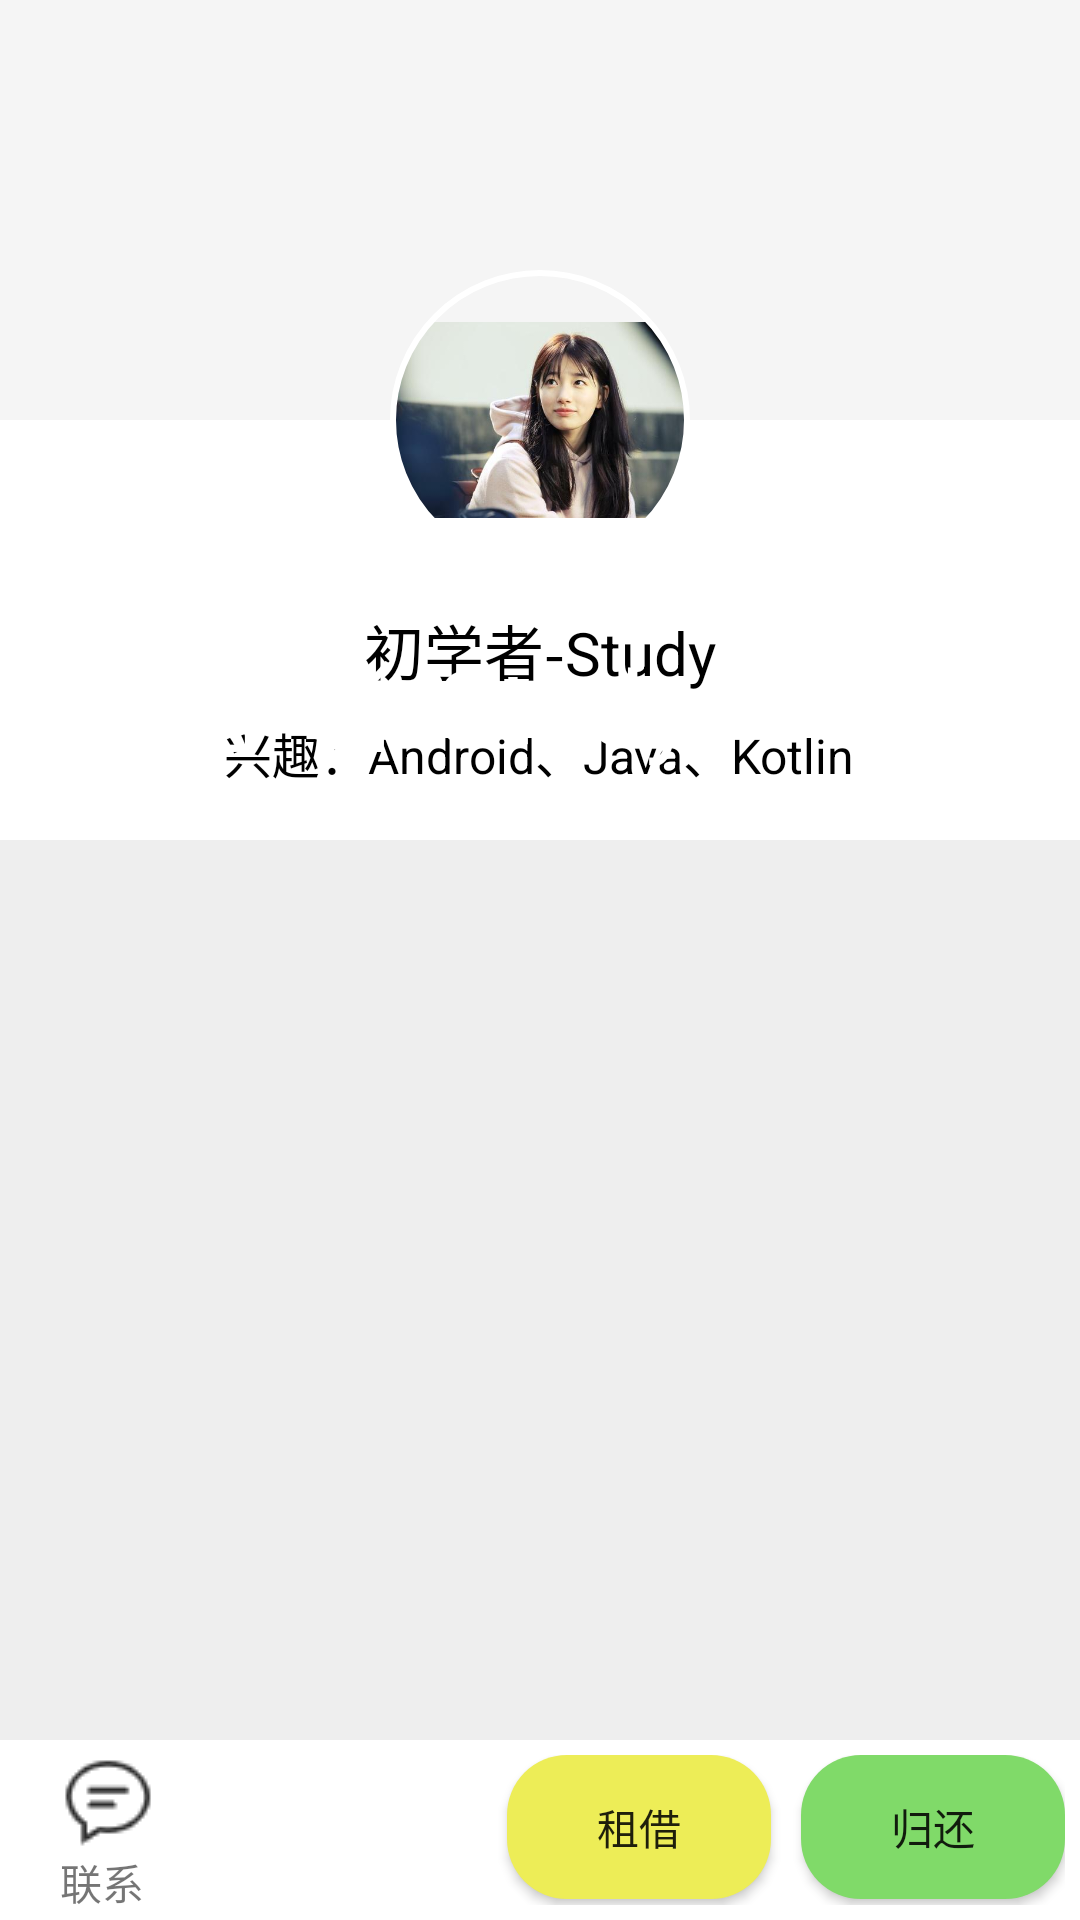

Android layout source for this screen:
<!-- AndroidManifest.xml: application theme AppThemeone -->
<!-- res/layout/inform_bottom.xml -->
<?xml version="1.0" encoding="utf-8"?>
<androidx.constraintlayout.widget.ConstraintLayout
    xmlns:android="http://schemas.android.com/apk/res/android"
    xmlns:app="http://schemas.android.com/apk/res-auto"
    xmlns:tools="http://schemas.android.com/tools"
    android:layout_width="match_parent"
    android:layout_height="match_parent"
    android:background="#CCFFFF"
    android:fitsSystemWindows="true"
    android:orientation="vertical">

    <include
        layout="@layout/detail_information_activity"/>


    <RelativeLayout
        app:layout_constraintBottom_toBottomOf="parent"
        android:layout_width="match_parent"
        android:layout_height="60dp"
        android:background="#ffffff"
        android:padding="5dp">


        <RelativeLayout
            android:layout_marginLeft="15dp"
            android:layout_width="wrap_content"
            android:layout_height="wrap_content">

            <ImageView
                android:layout_width="wrap_content"
                android:layout_height="wrap_content"

                android:id="@+id/img_chat"
                android:src="@drawable/chat"/>

            <TextView
                android:layout_width="wrap_content"
                android:layout_height="wrap_content"
                android:layout_below="@+id/img_chat"
                android:text="联系"/>

        </RelativeLayout>

        <Button
            android:layout_width="wrap_content"
            android:layout_height="wrap_content"
            android:layout_toLeftOf="@+id/bt_guihuan"
            android:background="@drawable/bg_buttom"
            android:layout_marginRight="10dp"
            android:id="@+id/button_rent"
            app:backgroundTint="@null"
            android:text="租借"/>

        <Button
            android:layout_width="wrap_content"
            android:layout_height="wrap_content"
            android:id="@+id/bt_guihuan"
            android:background="@drawable/bg_buttom1"
            android:layout_alignParentRight="true"
            app:backgroundTint="@null"
            android:text="归还"/>



    </RelativeLayout>


</androidx.constraintlayout.widget.ConstraintLayout>
<!-- res/layout/detail_information_activity.xml (included above) -->
<?xml version="1.0" encoding="utf-8"?>
<androidx.coordinatorlayout.widget.CoordinatorLayout
    xmlns:android="http://schemas.android.com/apk/res/android"
    xmlns:app="http://schemas.android.com/apk/res-auto"
    xmlns:tools="http://schemas.android.com/tools"
    android:layout_width="match_parent"
    android:layout_height="match_parent"
    android:background="#EEEEEE"
    android:fitsSystemWindows="true"
    android:orientation="vertical">

    
    <com.google.android.material.appbar.AppBarLayout
        android:id="@+id/appbar_layout"
        android:layout_width="match_parent"
        android:layout_height="280dp"
        android:fitsSystemWindows="true"
        android:theme="@style/ThemeOverlay.AppCompat.Dark.ActionBar">
        
        <com.google.android.material.appbar.CollapsingToolbarLayout
            android:id="@+id/toolbar_layout"
            android:layout_width="match_parent"
            android:layout_height="match_parent"
            android:fitsSystemWindows="true"
            app:collapsedTitleGravity="center"
            app:contentScrim="#1296db"
            app:layout_scrollFlags="scroll|exitUntilCollapsed"
            app:title="初学者-Study"
            app:toolbarId="@+id/toolbar">

            <RelativeLayout
                android:layout_width="match_parent"
                android:layout_height="match_parent"
                android:fitsSystemWindows="true"
                app:layout_collapseMode="parallax"
                app:layout_collapseParallaxMultiplier="1">
                
                <ImageView
                    android:id="@+id/iv_bg"
                    android:layout_width="match_parent"
                    android:layout_height="match_parent"
                    android:scaleType="centerCrop"
                    app:layout_collapseMode="pin"
                    app:layout_scrollFlags="scroll|snap" />

                <View
                    android:layout_width="match_parent"
                    android:layout_height="match_parent"
                    android:layout_marginTop="140dp"
                    android:background="#FFF" />

                <com.google.android.material.imageview.ShapeableImageView
                    android:id="@+id/iv_user"
                    android:layout_width="100dp"
                    android:layout_height="100dp"
                    android:layout_centerInParent="true"
                    android:padding="1dp"
                    android:src="@drawable/idol"
                    app:shapeAppearanceOverlay="@style/circleImageStyle"
                    app:strokeColor="#FFF"
                    app:strokeWidth="2dp" />



                <TextView
                    android:id="@+id/tv_nickname"
                    android:layout_width="wrap_content"
                    android:layout_height="wrap_content"
                    android:layout_below="@+id/iv_user"
                    android:layout_centerHorizontal="true"
                    android:layout_marginTop="12dp"
                    android:text="初学者-Study"
                    android:textColor="#000"
                    android:textSize="20sp" />

                <TextView
                    android:id="@+id/tv_note"
                    android:layout_width="wrap_content"
                    android:layout_height="wrap_content"
                    android:layout_below="@+id/tv_nickname"
                    android:layout_centerHorizontal="true"
                    android:layout_marginTop="8dp"
                    android:text="兴趣：Android、Java、Kotlin"
                    android:textColor="#000"
                    android:textSize="16sp" />


            </RelativeLayout>

            <androidx.appcompat.widget.Toolbar
                android:id="@+id/toolbar"
                android:layout_width="match_parent"
                android:layout_height="?attr/actionBarSize"
                app:contentInsetStart="0dp"
                app:layout_collapseMode="pin"
                app:layout_scrollFlags="scroll|snap" />
        </com.google.android.material.appbar.CollapsingToolbarLayout>
    </com.google.android.material.appbar.AppBarLayout>
    
    <androidx.core.widget.NestedScrollView
        android:layout_width="match_parent"
        android:layout_height="match_parent"
        android:layout_marginTop="4dp"
        android:fillViewport="true"
        android:orientation="vertical"
        android:overScrollMode="never"
        app:layout_behavior="@string/appbar_scrolling_view_behavior">

    </androidx.core.widget.NestedScrollView>



</androidx.coordinatorlayout.widget.CoordinatorLayout>
<!-- resources referenced by this layout -->
<resources>
  <!-- drawable bg_buttom (drawable) -->
  <?xml version="1.0" encoding="utf-8"?>
  <shape xmlns:android="http://schemas.android.com/apk/res/android">
      <corners android:radius="20dp" />
      <solid android:color="#EDED57" />
  </shape>
  <!-- drawable bg_buttom1 (drawable) -->
  <?xml version="1.0" encoding="utf-8"?>
  <shape xmlns:android="http://schemas.android.com/apk/res/android">
      <corners android:radius="20dp" />
      <solid android:color="#80DA69" />
  </shape>
  <!-- drawable chat: png bitmap (drawable, 876 bytes) -->
  <!-- drawable idol: png bitmap (drawable, 19120 bytes) -->
  <style name="circleImageStyle">
          <item name="cornerFamily">rounded</item>
          <item name="cornerSize">50%</item>
      </style>
  <style name="AppThemeone" parent="Theme.AppCompat.Light.NoActionBar">
          <item name="windowActionBar">false</item>
          <item name="windowNoTitle">true</item>
      </style>
</resources>
